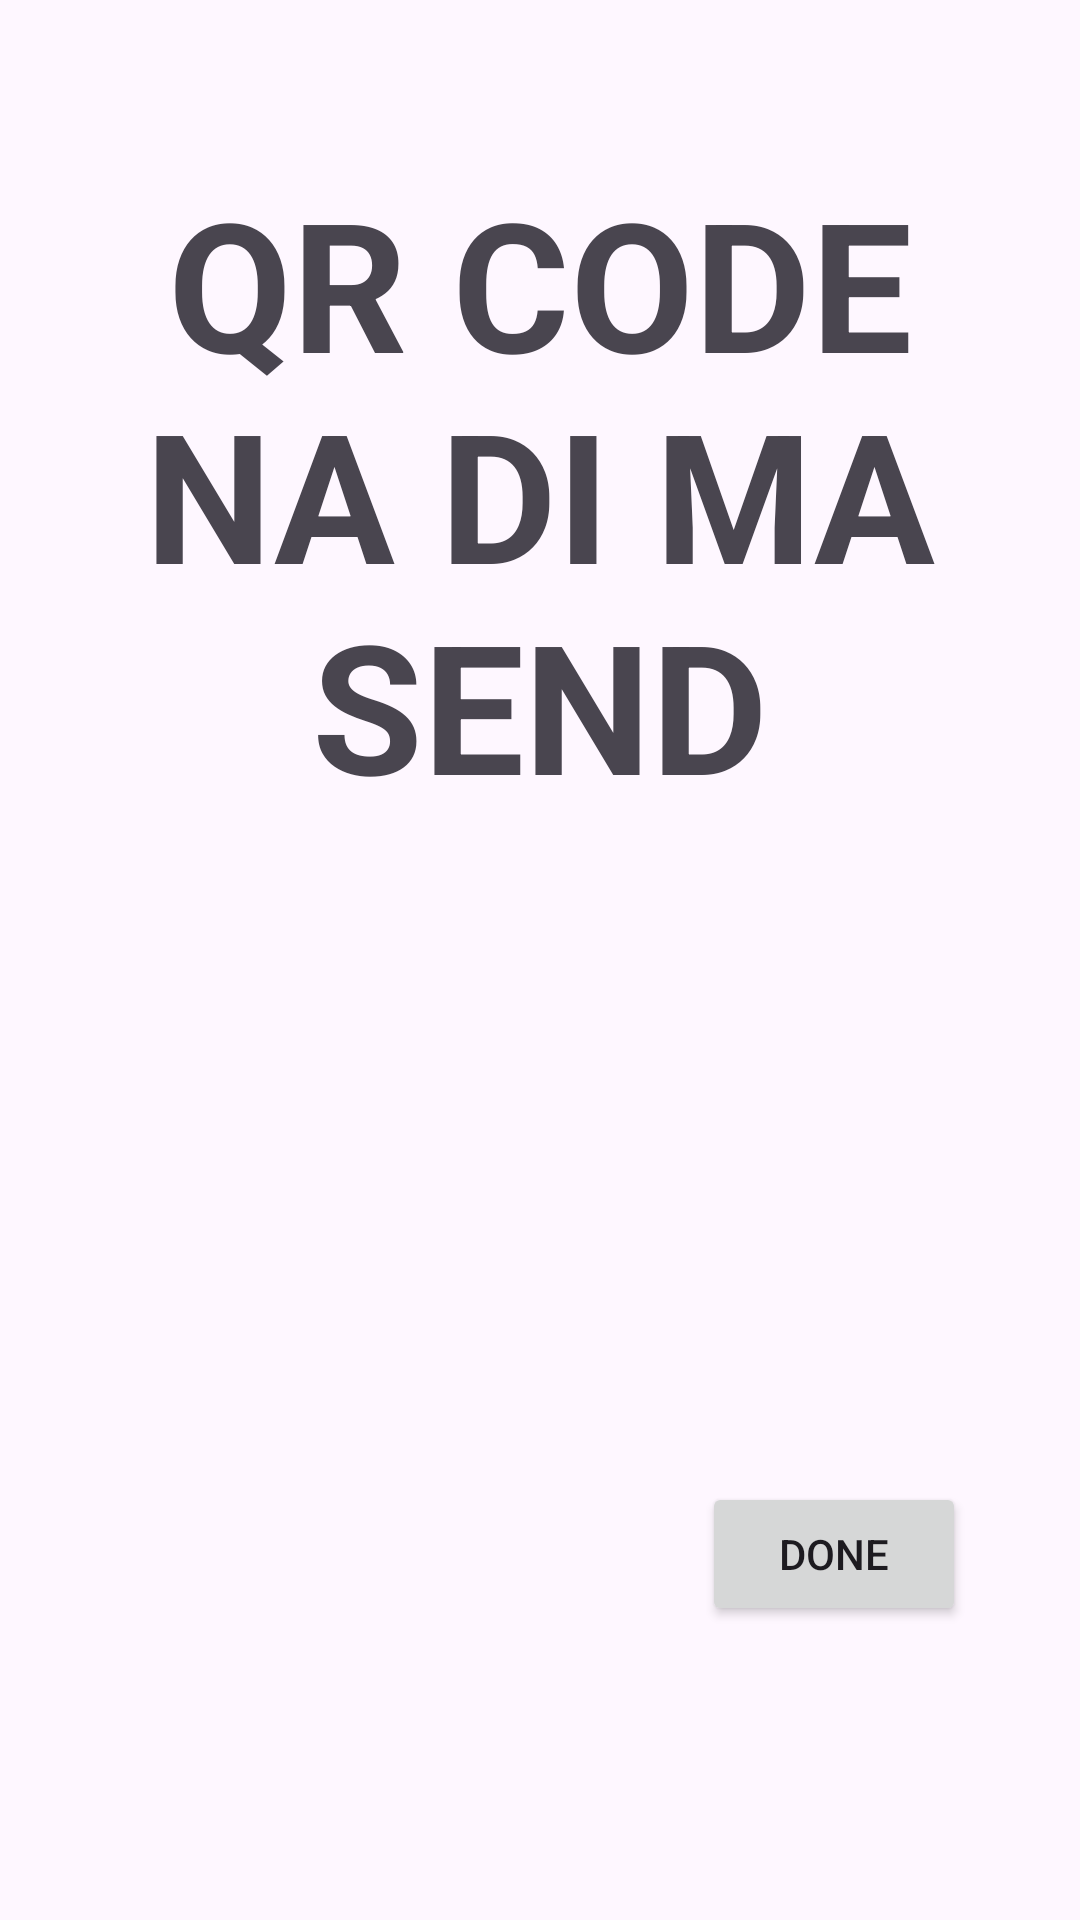

Here is an Android app screen rendered from its layout file. Give the layout XML and the strings, colors and styles it references.
<!-- AndroidManifest.xml: application theme Theme.Softeng -->
<!-- res/layout/activity_qr.xml -->
<?xml version="1.0" encoding="utf-8"?>
<androidx.constraintlayout.widget.ConstraintLayout xmlns:android="http://schemas.android.com/apk/res/android"
    xmlns:app="http://schemas.android.com/apk/res-auto"
    xmlns:tools="http://schemas.android.com/tools"
    android:id="@+id/main"
    android:layout_width="match_parent"
    android:layout_height="match_parent"
    tools:context=".QR">

    <TextView
        android:id="@+id/textView12"
        android:layout_width="215dp"
        android:layout_height="0dp"
        android:layout_marginTop="38dp"
        android:layout_marginBottom="51dp"
        android:text="DELIVERED AS FAST AS 5 DAYS"
        android:textAlignment="center"
        android:textSize="20sp"
        android:textStyle="bold"
        app:layout_constraintBottom_toTopOf="@+id/textView13"
        app:layout_constraintEnd_toEndOf="parent"
        app:layout_constraintStart_toStartOf="parent"
        app:layout_constraintTop_toTopOf="parent" />

    <TextView
        android:id="@+id/textView13"
        android:layout_width="304dp"
        android:layout_height="274dp"
        android:layout_marginStart="56dp"
        android:layout_marginEnd="56dp"
        android:layout_marginBottom="166dp"
        android:text="QR CODE NA DI MA SEND"
        android:textAlignment="center"
        android:textSize="60sp"
        android:textStyle="bold"
        app:layout_constraintBottom_toTopOf="@+id/button"
        app:layout_constraintEnd_toEndOf="parent"
        app:layout_constraintStart_toStartOf="parent"
        app:layout_constraintTop_toBottomOf="@+id/textView12" />

    <Button
        android:id="@+id/button"
        android:layout_width="wrap_content"
        android:layout_height="wrap_content"
        android:layout_marginEnd="38dp"
        android:layout_marginBottom="98dp"
        android:text="DONE"
        app:layout_constraintBottom_toBottomOf="parent"
        app:layout_constraintEnd_toEndOf="parent"
        app:layout_constraintTop_toBottomOf="@+id/textView13" />
</androidx.constraintlayout.widget.ConstraintLayout>
<!-- resources referenced by this layout -->
<resources>
  <style name="Theme.Softeng" parent="Base.Theme.Softeng" />
  <style name="Base.Theme.Softeng" parent="Theme.Material3.DayNight.NoActionBar">
          
          
      </style>
</resources>
